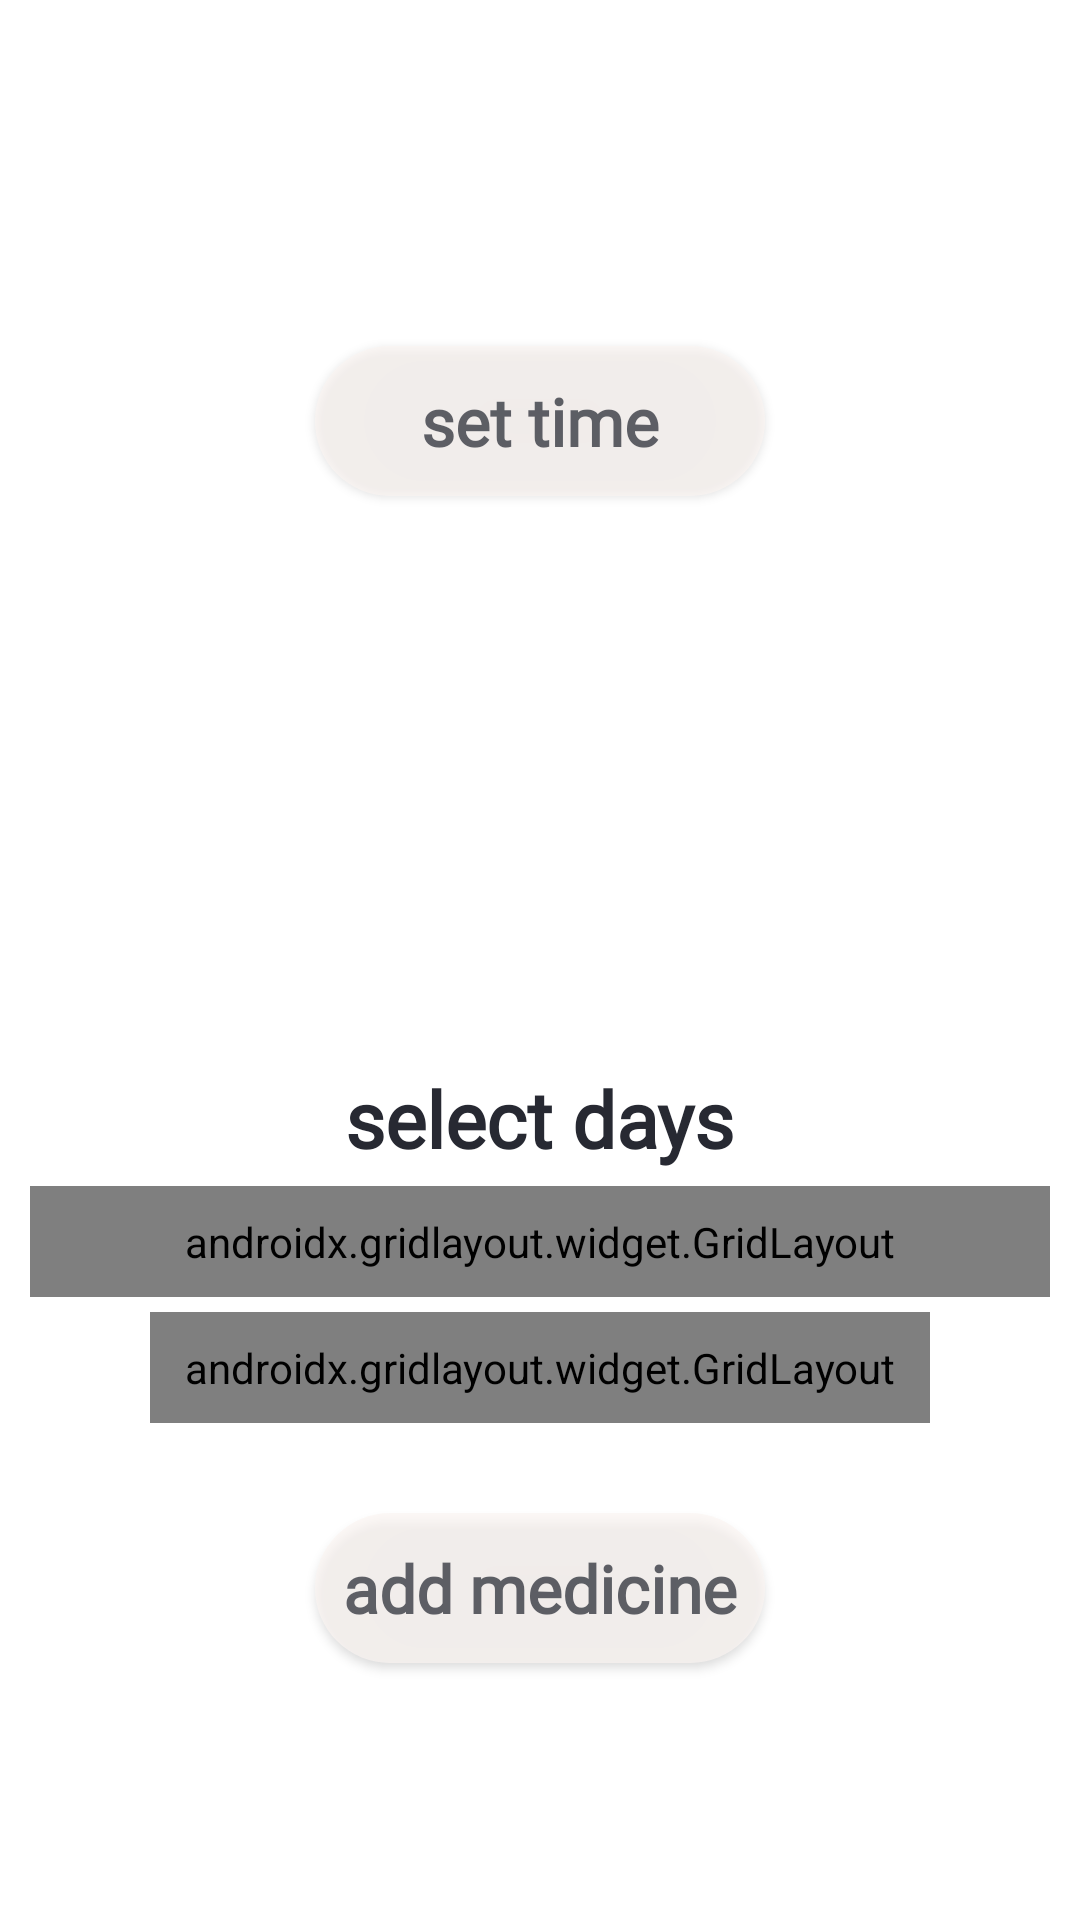

Write the Android layout XML for this screen, with the resource values it uses.
<!-- AndroidManifest.xml: application theme Theme.TrackInjectV2 -->
<!-- res/layout/activity_set_time.xml -->
<?xml version="1.0" encoding="utf-8"?>
<androidx.constraintlayout.widget.ConstraintLayout xmlns:android="http://schemas.android.com/apk/res/android"
    xmlns:app="http://schemas.android.com/apk/res-auto"
    xmlns:tools="http://schemas.android.com/tools"
    android:id="@+id/setTimeLayout"
    android:layout_width="match_parent"
    android:layout_height="match_parent"
    android:background="@drawable/gradient_animation"
    tools:context=".medicine.SetTimeActivity">

    <TextView
        android:id="@+id/medicineNameTextView"
        android:layout_width="wrap_content"
        android:layout_height="wrap_content"
        android:layout_marginTop="50dp"
        android:fontFamily="@font/alegreya_sans_sc_light"
        android:text=""
        android:textColor="#272932"
        android:textSize="34sp"
        android:textStyle="bold"
        app:layout_constraintEnd_toEndOf="parent"
        app:layout_constraintStart_toStartOf="parent"
        app:layout_constraintTop_toTopOf="parent" />

    <androidx.appcompat.widget.AppCompatButton
        android:id="@+id/addTimesButton"
        android:layout_width="wrap_content"
        android:layout_height="wrap_content"
        android:layout_marginTop="20dp"
        android:minHeight="50dp"
        android:minWidth="150dp"
        android:alpha="0.7"
        android:background="@drawable/layout_edit_text_1"
        android:fontFamily="@font/alegreya_sans_sc_light"
        android:text="set time"
        android:textAllCaps="false"
        android:textColor="#272932"
        android:textSize="22sp"
        android:textStyle="bold"
        app:layout_constraintEnd_toEndOf="parent"
        app:layout_constraintStart_toStartOf="parent"
        app:layout_constraintTop_toBottomOf="@+id/medicineNameTextView" />

    <ListView
        android:id="@+id/selectedTimesListView"
        android:layout_width="200dp"
        android:layout_height="150dp"
        android:layout_marginTop="20dp"
        app:layout_constraintEnd_toEndOf="parent"
        app:layout_constraintStart_toStartOf="parent"
        app:layout_constraintTop_toBottomOf="@+id/addTimesButton" />

    <TextView
        android:id="@+id/selectDays"
        android:layout_width="wrap_content"
        android:layout_height="wrap_content"
        android:layout_marginTop="20dp"
        android:text="select days"
        android:fontFamily="@font/alegreya_sans_sc_light"
        android:textSize="26sp"
        android:textStyle="bold"
        android:textColor="#272932"
        app:layout_constraintEnd_toEndOf="parent"
        app:layout_constraintStart_toStartOf="parent"
        app:layout_constraintTop_toBottomOf="@+id/selectedTimesListView" />

    <androidx.gridlayout.widget.GridLayout
        android:id="@+id/gridLayout"
        android:layout_width="340dp"
        android:layout_height="37dp"
        android:layout_marginTop="5dp"
        app:columnCount="4"
        app:layout_constraintEnd_toEndOf="parent"
        app:layout_constraintStart_toStartOf="parent"
        app:layout_constraintTop_toBottomOf="@+id/selectDays"
        app:rowCount="1">

        <ToggleButton
            android:id="@+id/mondayToggleButton"
            android:layout_width="80dp"
            android:layout_height="wrap_content"
            android:layout_marginStart="0dp"
            android:layout_marginEnd="2dp"
            android:alpha="0.7"
            android:background="@drawable/toggle_button"
            android:fontFamily="@font/alegreya_sans_sc_light"
            android:textAllCaps="false"
            android:textOff="mon"
            android:textOn="mon"
            android:textSize="22sp"
            android:textStyle="bold" />

        <ToggleButton
            android:id="@+id/tuesdayToggleButton"
            android:layout_width="80dp"
            android:layout_height="wrap_content"
            android:layout_marginStart="2dp"
            android:layout_marginEnd="2dp"
            android:alpha="0.7"
            android:background="@drawable/toggle_button"
            android:fontFamily="@font/alegreya_sans_sc_light"
            android:textAllCaps="false"
            android:textOff="tue"
            android:textOn="tue"
            android:textSize="22sp"
            android:textStyle="bold" />

        <ToggleButton
            android:id="@+id/wednesdayToggleButton"
            android:layout_width="80dp"
            android:layout_height="wrap_content"
            android:layout_marginStart="2dp"
            android:layout_marginEnd="2dp"
            android:alpha="0.7"
            android:background="@drawable/toggle_button"
            android:fontFamily="@font/alegreya_sans_sc_light"
            android:textAllCaps="false"
            android:textOff="wen"
            android:textOn="wen"
            android:textSize="22sp"
            android:textStyle="bold" />

        <ToggleButton
            android:id="@+id/thursdayToggleButton"
            android:layout_width="80dp"
            android:layout_height="wrap_content"
            android:layout_marginStart="2dp"
            android:layout_marginEnd="2dp"
            android:alpha="0.7"
            android:background="@drawable/toggle_button"
            android:fontFamily="@font/alegreya_sans_sc_light"
            android:textAllCaps="false"
            android:textOff="thu"
            android:textOn="thu"
            android:textSize="22sp"
            android:textStyle="bold" />


    </androidx.gridlayout.widget.GridLayout>

    <androidx.gridlayout.widget.GridLayout
        android:id="@+id/gridLayout2"
        android:layout_width="260dp"
        android:layout_height="37dp"
        android:layout_marginTop="5dp"
        app:columnCount="3"
        app:layout_constraintEnd_toEndOf="parent"
        app:layout_constraintStart_toStartOf="parent"
        app:layout_constraintTop_toBottomOf="@+id/gridLayout"
        app:rowCount="1">

        <ToggleButton
            android:id="@+id/fridayToggleButton"
            android:layout_width="80dp"
            android:layout_height="wrap_content"
            android:layout_marginStart="2dp"
            android:layout_marginEnd="2dp"
            android:alpha="0.7"
            android:background="@drawable/toggle_button"
            android:fontFamily="@font/alegreya_sans_sc_light"
            android:textAllCaps="false"
            android:textOff="fri"
            android:textOn="fri"
            android:textSize="22sp"
            android:textStyle="bold" />

        <ToggleButton
            android:id="@+id/saturdayToggleButton"
            android:layout_width="80dp"
            android:layout_height="wrap_content"
            android:layout_marginStart="2dp"
            android:layout_marginEnd="2dp"
            android:alpha="0.7"
            android:background="@drawable/toggle_button"
            android:fontFamily="@font/alegreya_sans_sc_light"
            android:textAllCaps="false"
            android:textOff="sat"
            android:textOn="sat"
            android:textSize="22sp"
            android:textStyle="bold" />

        <ToggleButton
            android:id="@+id/sundayToggleButton"
            android:layout_width="80dp"
            android:layout_height="wrap_content"
            android:layout_marginStart="2dp"
            android:layout_marginEnd="2dp"
            android:alpha="0.7"
            android:background="@drawable/toggle_button"
            android:fontFamily="@font/alegreya_sans_sc_light"
            android:textAllCaps="false"
            android:textOff="sun"
            android:textOn="sun"
            android:textSize="22sp"
            android:textStyle="bold" />

    </androidx.gridlayout.widget.GridLayout>

    <androidx.appcompat.widget.AppCompatButton
        android:id="@+id/finalAddMedicine"
        android:layout_width="wrap_content"
        android:layout_height="wrap_content"
        android:layout_marginTop="30dp"
        android:alpha="0.7"
        android:background="@drawable/layout_edit_text_1"
        android:fontFamily="@font/alegreya_sans_sc_light"
        android:minWidth="150dp"
        android:minHeight="50dp"
        android:text="add medicine"
        android:textAllCaps="false"
        android:textColor="#272932"
        android:textSize="22sp"
        android:textStyle="bold"
        app:layout_constraintEnd_toEndOf="parent"
        app:layout_constraintStart_toStartOf="parent"
        app:layout_constraintTop_toBottomOf="@+id/gridLayout2" />


</androidx.constraintlayout.widget.ConstraintLayout>
<!-- resources referenced by this layout -->
<resources>
  <!-- drawable layout_edit_text_1 (drawable) -->
  <?xml version="1.0" encoding="utf-8"?>
  <selector xmlns:android="http://schemas.android.com/apk/res/android">
  <item>
      <shape android:shape="rectangle">
          <solid android:color="@color/colorGradientCenter"/>
          <corners android:radius="80dp"/>
          <size android:width="45dp"/>
      </shape>
  </item>
  </selector>
  <!-- drawable toggle_button (drawable) -->
  <?xml version="1.0" encoding="utf-8"?>
  <selector xmlns:android="http://schemas.android.com/apk/res/android">
  
      <item android:state_checked="false">
          <shape android:shape="rectangle">
              <size android:height="40dp"
                  android:width="60dp"/>
              <solid android:color="@color/colorGradientCenter"/>
              <corners android:radius="15dp"/>
          </shape>
      </item>
      <item android:state_checked="true">
          <shape android:shape="rectangle">
              <solid android:color="@color/colorGradientEnd"/>
              <corners android:radius="15dp"/>
          </shape>
      </item>
  </selector>
  <style name="Theme.TrackInjectV2" parent="Theme.MaterialComponents.Light.NoActionBar">
          
          <item name="colorPrimary">@color/purple_500</item>
          <item name="colorPrimaryVariant">@color/black</item>
          <item name="colorOnPrimary">@color/white</item>
          
          <item name="colorSecondary">@color/teal_200</item>
          <item name="colorSecondaryVariant">@color/teal_700</item>
          <item name="colorOnSecondary">@color/black</item>
          
          <item name="android:statusBarColor" tools:targetApi="l">?attr/colorPrimaryVariant</item>
          
      </style>
  <color name="colorGradientCenter">#FBF5F2</color>
  <color name="colorGradientEnd">#FF9558</color>
  <color name="purple_500">#FF6200EE</color>
  <color name="black">#FF000000</color>
  <color name="white">#FFFFFFFF</color>
  <color name="teal_200">#FF03DAC5</color>
  <color name="teal_700">#FF018786</color>
</resources>
